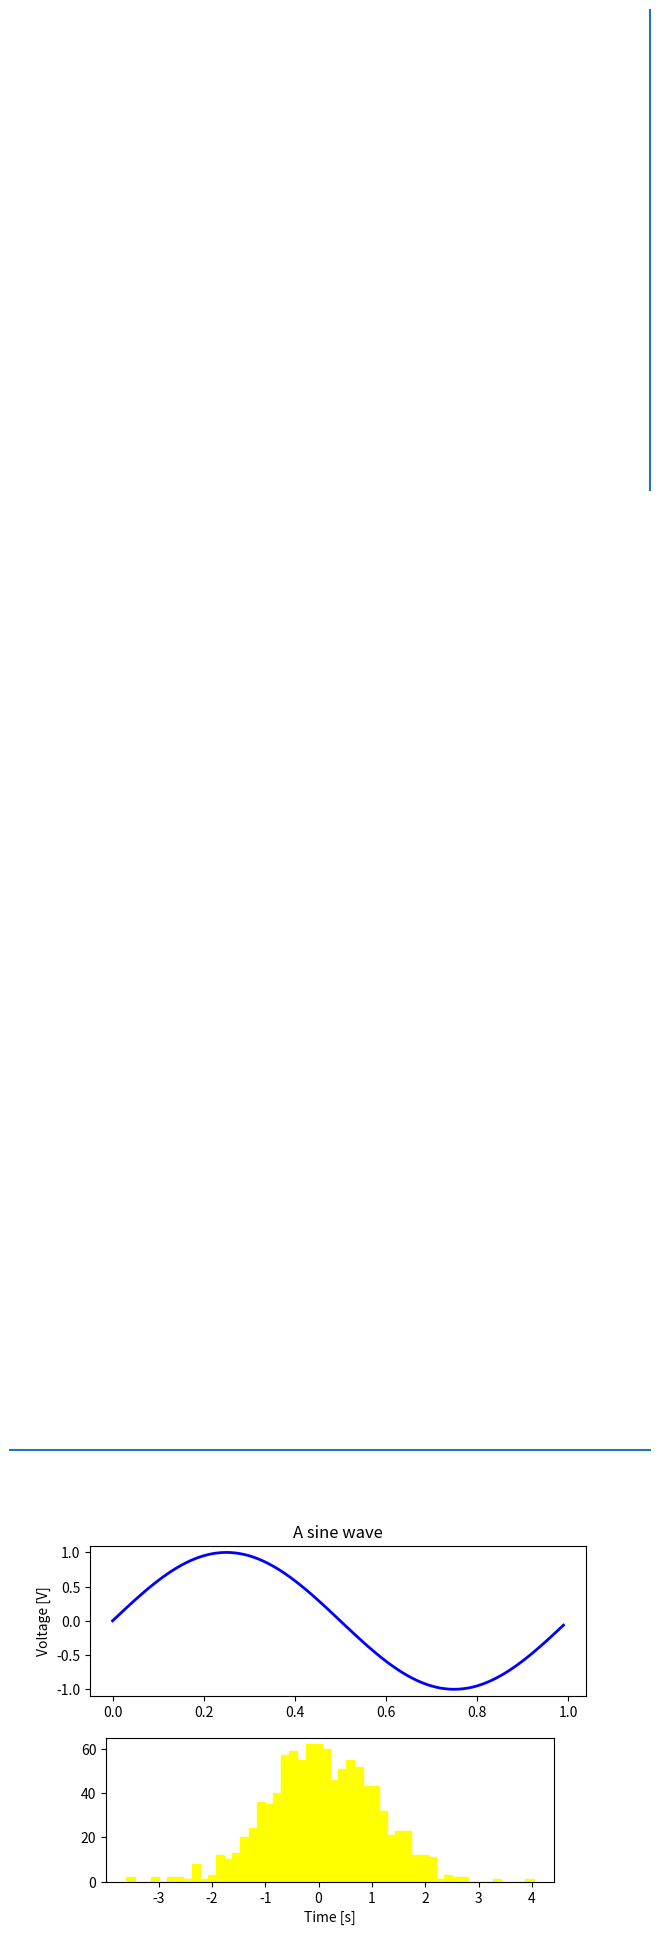

Write Python code to recreate this figure.
import matplotlib.pyplot as plt
import matplotlib.lines as lines
import numpy as np

fig = plt.figure()
fig.subplots_adjust(top=0.8)
ax1 = fig.add_subplot(211)
ax1.set_ylabel('Voltage [V]')
ax1.set_title('A sine wave')

t = np.arange(0.0, 1.0, 0.01)
s = np.sin(2*np.pi*t)
line, = ax1.plot(t, s, color='blue', lw=2)

# Fixing random state for reproducibility
np.random.seed(19680801)

ax2 = fig.add_axes([0.15, 0.1, 0.7, 0.3])
n, bins, patches = ax2.hist(np.random.randn(1000), 50,
                            facecolor='yellow', edgecolor='yellow')
ax2.set_xlabel('Time [s]')

l1 = lines.Line2D([0,1], [1,1], transform = fig.transFigure, figure = fig)
l2 = lines.Line2D([1,1], [3,4], transform = fig.transFigure, figure = fig)
fig.lines.extend([l1, l2])

plt.show()